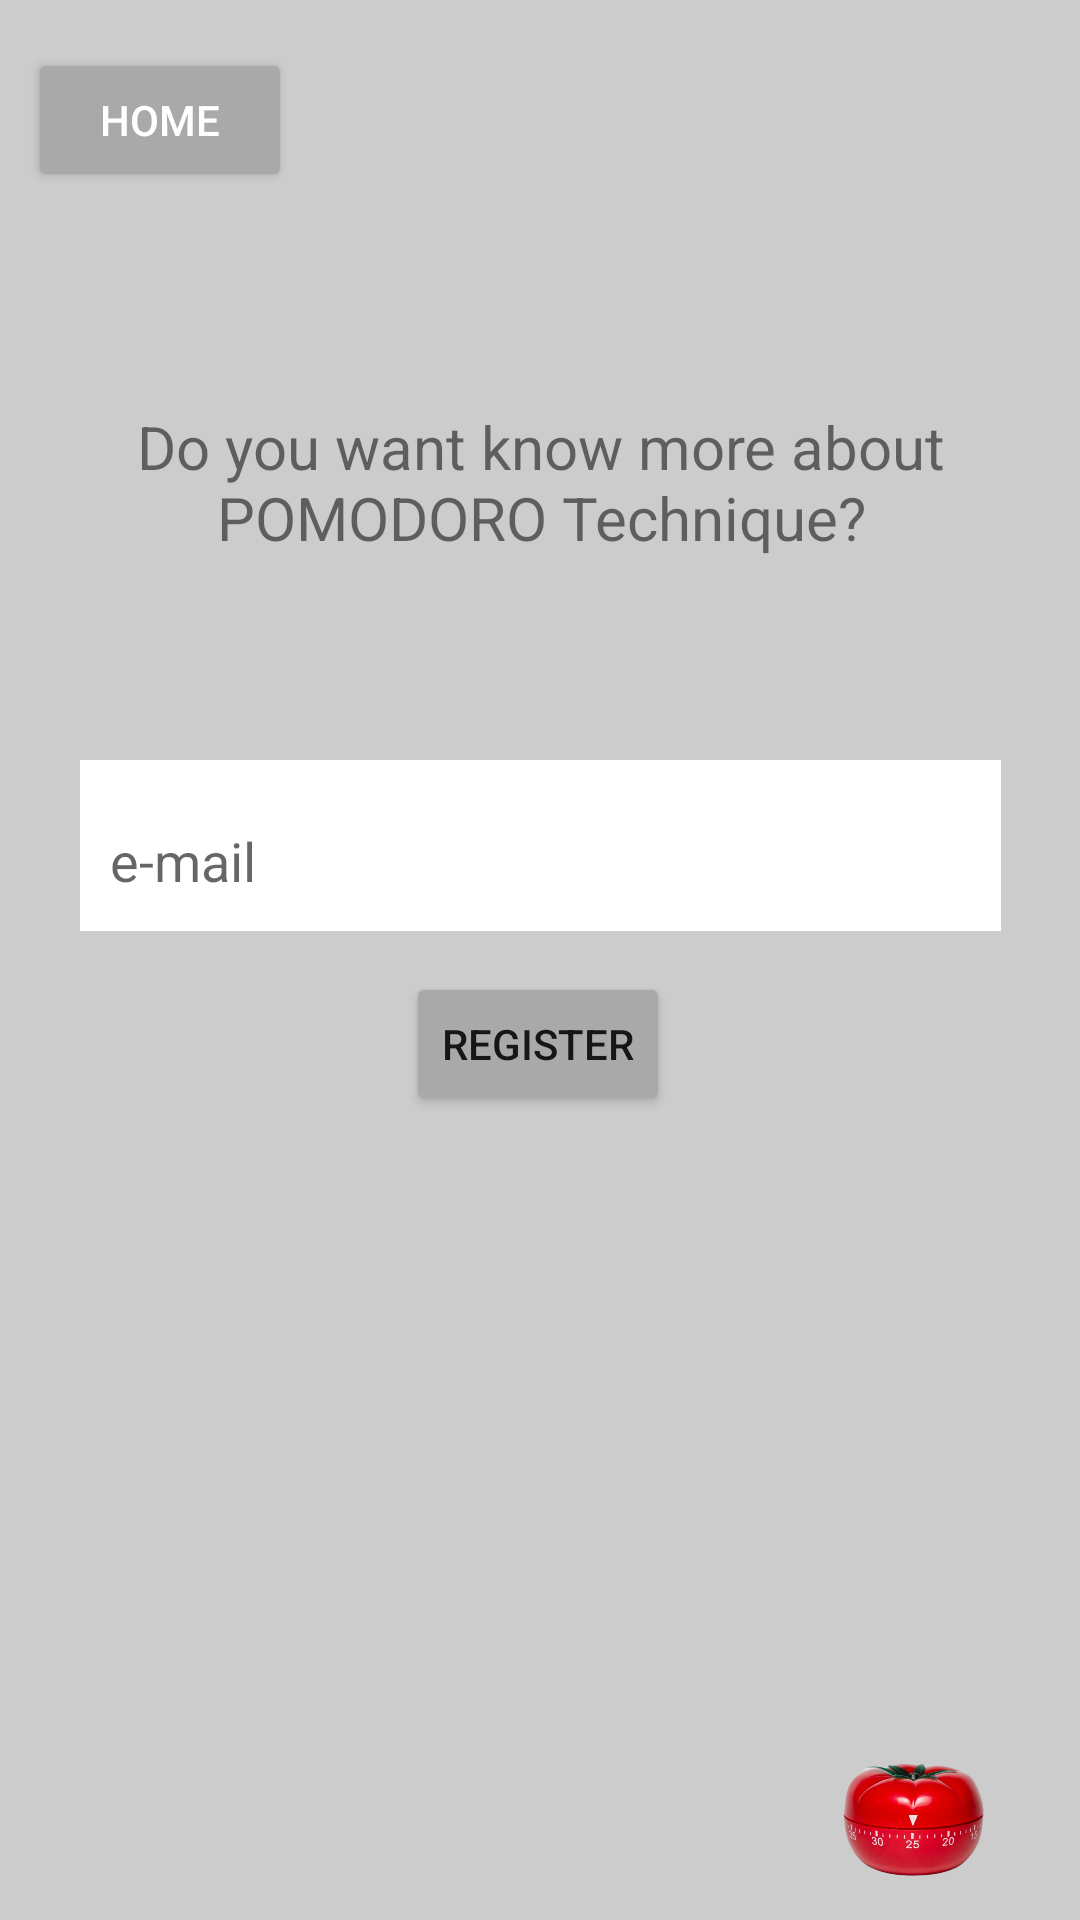

Produce the Android XML layout that renders to this screen, including the resource entries it uses.
<!-- AndroidManifest.xml: application theme Theme.Labb_2 -->
<!-- res/layout/fragment_register.xml -->
<?xml version="1.0" encoding="utf-8"?>
<FrameLayout xmlns:android="http://schemas.android.com/apk/res/android"
    xmlns:app="http://schemas.android.com/apk/res-auto"
    xmlns:tools="http://schemas.android.com/tools"
    android:layout_width="match_parent"
    android:layout_height="match_parent"
    tools:context=".RegisterFragment"
    android:background="@color/grey"
    >


    <androidx.constraintlayout.widget.ConstraintLayout
        android:layout_width="match_parent"
        android:layout_height="match_parent">

        <androidx.appcompat.widget.AppCompatButton
            android:id="@+id/btnHome"
            android:layout_width="wrap_content"
            android:layout_height="wrap_content"
            android:layout_marginTop="16dp"
            android:backgroundTint="@color/darkgrey"
            android:text="home"
            android:textColor="@color/white"
            app:layout_constraintEnd_toEndOf="parent"
            app:layout_constraintHorizontal_bias="0.034"
            app:layout_constraintStart_toStartOf="parent"
            app:layout_constraintTop_toTopOf="parent" />

        <androidx.appcompat.widget.AppCompatImageView
            android:layout_width="79dp"
            android:layout_height="75dp"
            android:layout_marginTop="568dp"
            android:src="@drawable/tomato"
            app:layout_constraintEnd_toEndOf="parent"
            app:layout_constraintHorizontal_bias="0.942"
            app:layout_constraintStart_toStartOf="parent"
            app:layout_constraintTop_toTopOf="parent" />

        <androidx.appcompat.widget.AppCompatTextView
            android:id="@+id/appCompatTextView3"
            android:layout_width="373dp"
            android:layout_height="55dp"
            android:text="@string/do_you_want_know_more_about_pomodoro_technique"
            android:textSize="20sp"
            android:gravity="center"
            app:fontFamily="@font/amaranth_bold"
            app:layout_constraintBottom_toBottomOf="parent"
            app:layout_constraintEnd_toEndOf="parent"
            app:layout_constraintStart_toStartOf="parent"
            app:layout_constraintTop_toTopOf="parent"
            app:layout_constraintVertical_bias="0.228" />

        <com.google.android.material.textfield.TextInputEditText
            android:id="@+id/ti_Email"
            android:layout_width="307dp"
            android:layout_height="57dp"
            android:layout_marginTop="65dp"
            android:layout_marginBottom="64dp"
            android:background="@color/white"
            android:hint="e-mail"
            android:paddingLeft="10dp"
            android:paddingTop="10dp"
            app:layout_constraintBottom_toTopOf="@+id/appCompatButton"
            app:layout_constraintEnd_toEndOf="parent"
            app:layout_constraintStart_toStartOf="parent"
            app:layout_constraintTop_toBottomOf="@+id/appCompatTextView3" />

        <androidx.appcompat.widget.AppCompatButton
            android:id="@+id/btn_Register"
            android:layout_width="wrap_content"
            android:layout_height="wrap_content"
            android:layout_marginBottom="268dp"
            android:backgroundTint="@color/darkgrey"
            android:text="@string/register"
            app:layout_constraintBottom_toBottomOf="parent"
            app:layout_constraintEnd_toEndOf="parent"
            app:layout_constraintHorizontal_bias="0.498"
            app:layout_constraintStart_toStartOf="parent" />


    </androidx.constraintlayout.widget.ConstraintLayout>

</FrameLayout>
<!-- resources referenced by this layout -->
<resources>
  <color name="darkgrey">#A9A9A9</color>
  <color name="grey">#ccc</color>
  <color name="white">#FFFFFFFF</color>
  <!-- drawable tomato: png bitmap (drawable, 154626 bytes) -->
  <string name="do_you_want_know_more_about_pomodoro_technique">Do you want know more about POMODORO Technique?</string>
  <string name="register">Register</string>
  <style name="Theme.Labb_2" parent="Theme.MaterialComponents.DayNight.NoActionBar">
          
          <item name="colorPrimary">@color/purple_500</item>
          <item name="colorPrimaryVariant">@color/black</item>
          <item name="colorOnPrimary">@color/white</item>
          
          <item name="colorSecondary">@color/teal_200</item>
          <item name="colorSecondaryVariant">@color/teal_700</item>
          <item name="colorOnSecondary">@color/black</item>
          
          <item name="android:statusBarColor">?attr/colorPrimaryVariant</item>
          
      </style>
  <color name="purple_500">#FF6200EE</color>
  <color name="black">#FF000000</color>
  <color name="teal_200">#FF03DAC5</color>
  <color name="teal_700">#FF018786</color>
</resources>
